The GitHub repository Minyael/Gift-card-classification contains a labelled image folder "images_augmented" with 2 categories: Steam, Xbox. Examples follow, each with its label.

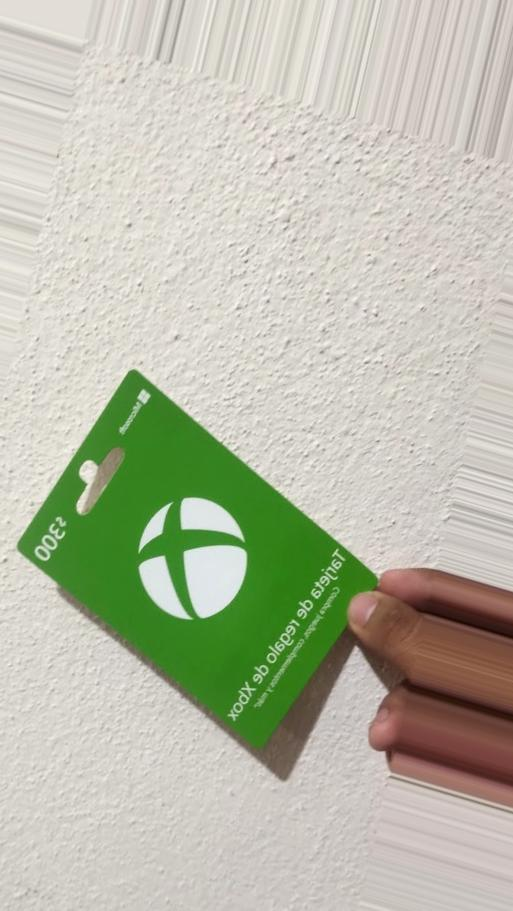
Label: Xbox

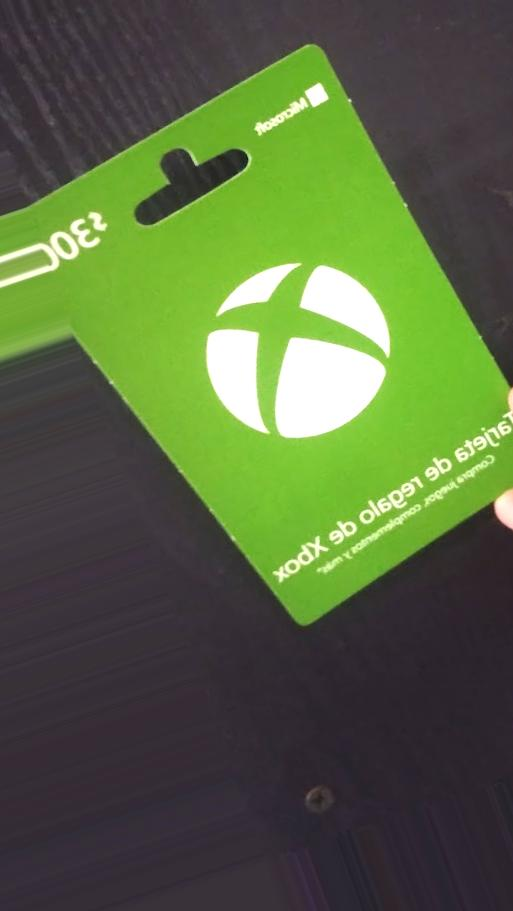
Label: Xbox

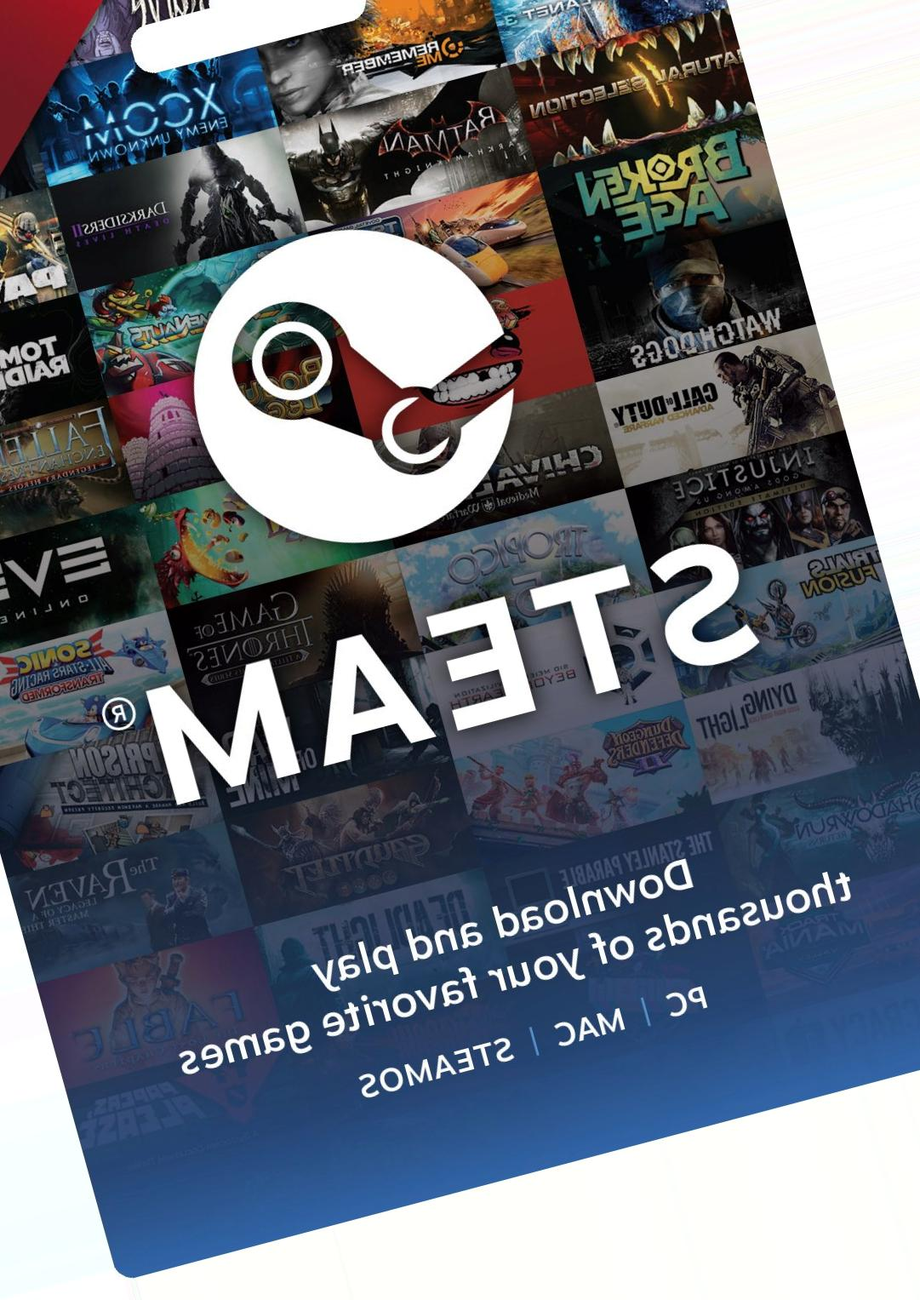
Label: Steam

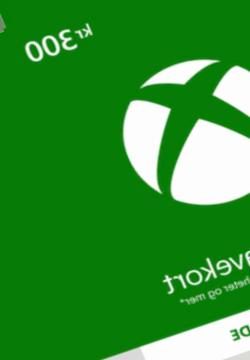
Label: Xbox

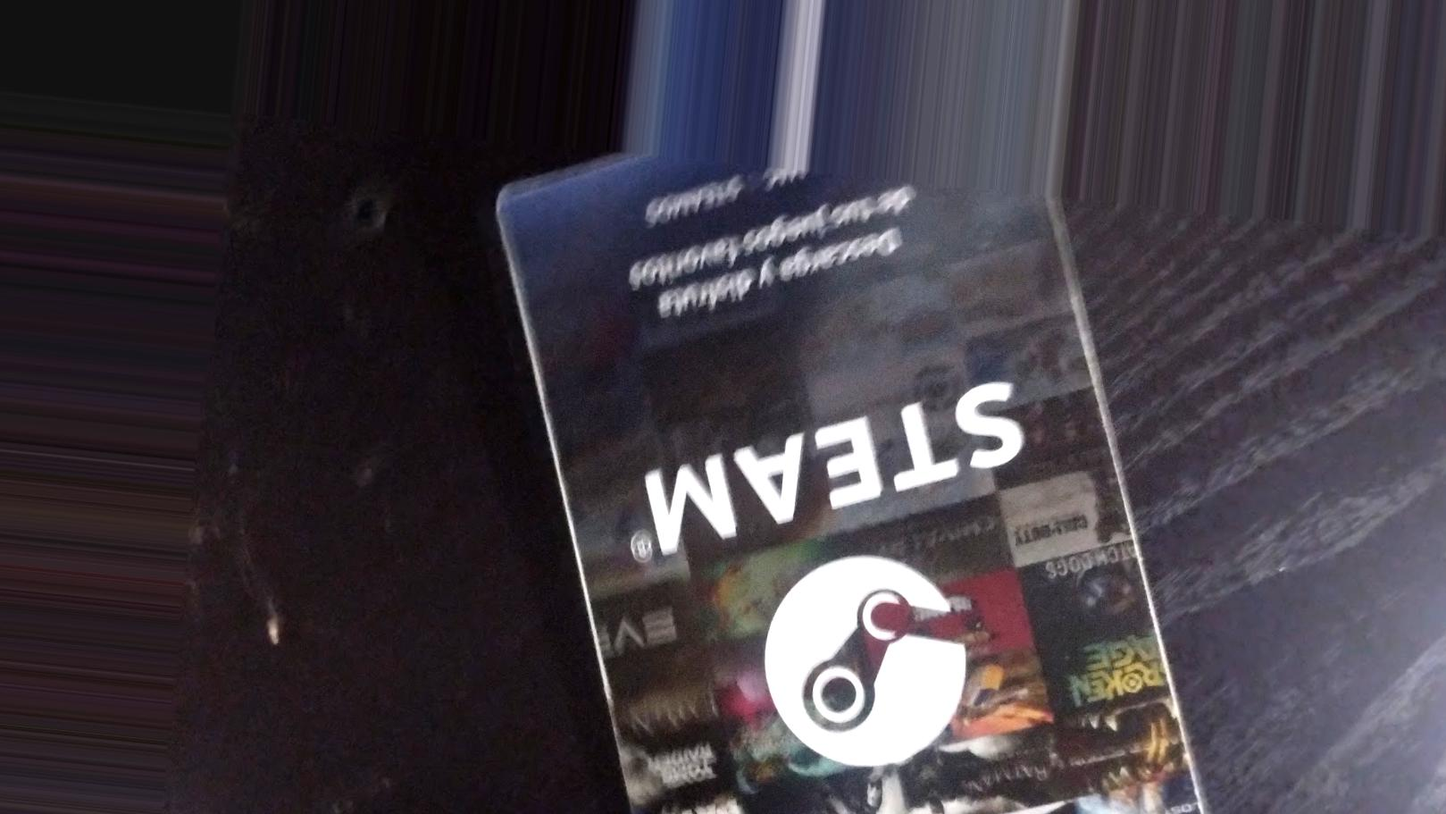
Label: Steam

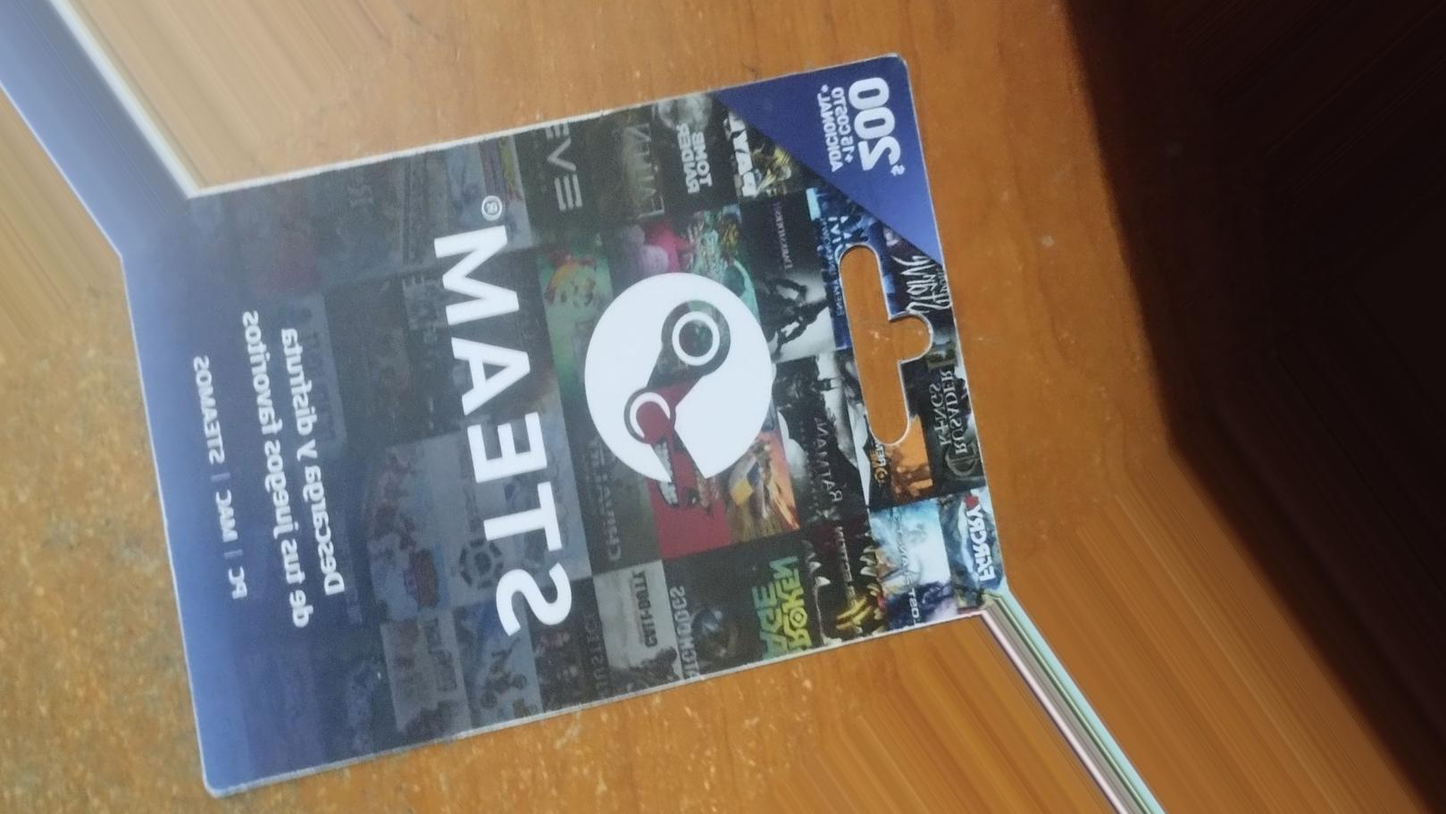
Label: Steam
